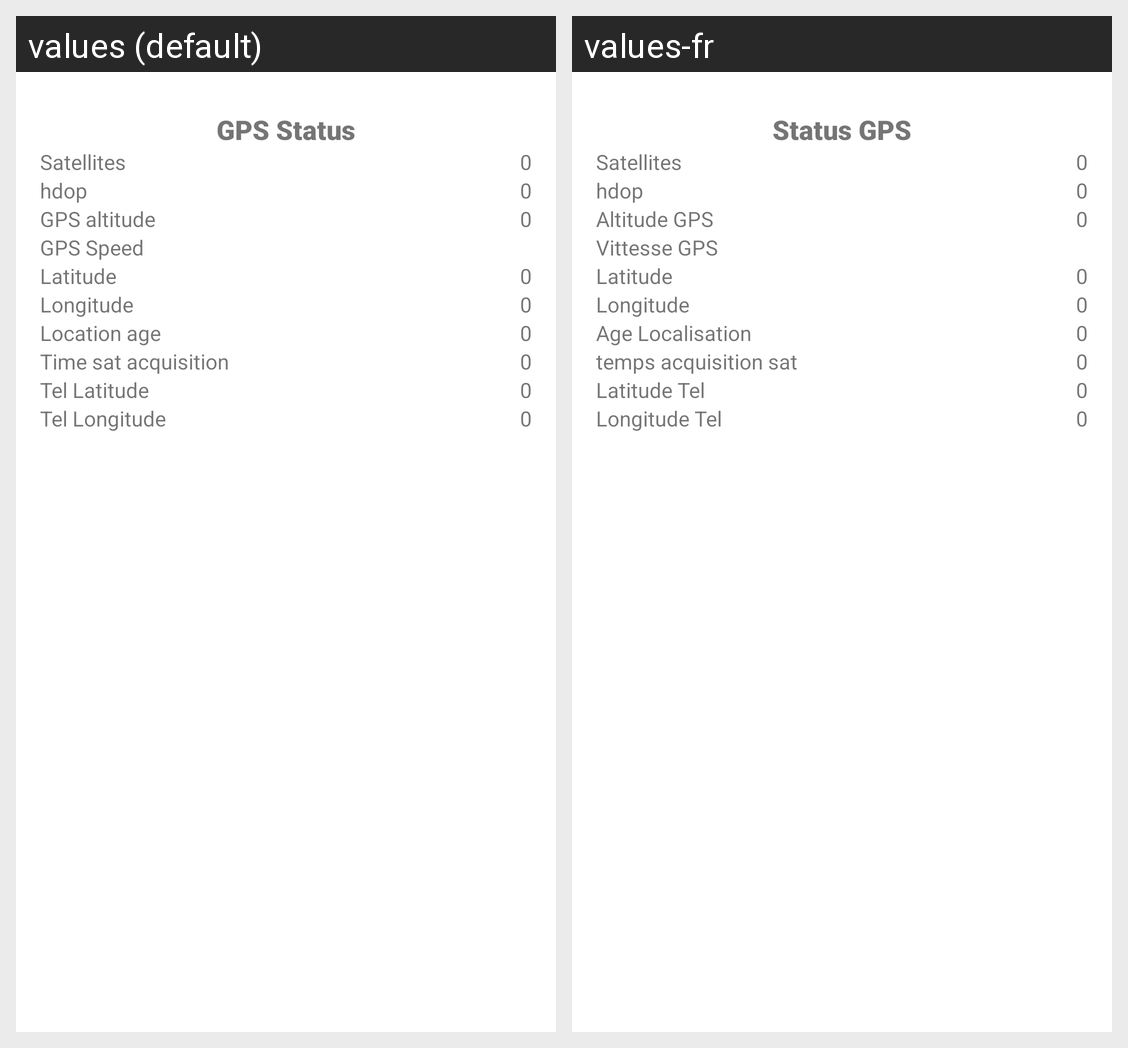

The Android screen above is rendered under two locales of the same app. Produce the string resources it draws, with the default and per-locale values.
Android screen res/layout/fragment_track_info.xml rendered under 2 locales, left to right: values (default), values-fr. Device: Nexus 5 (rendered at 1080×1920; each locale shown at half size, 540×960, under a caption strip naming it); theme Theme.SimpleModelTracker.
Strings drawn on this screen, with the default value and each locale's value (text and hints the layout hard-codes, and strings that could not be matched under every locale, appear in the picture but are not listed):

gps_status
  values: GPS Status
  values-fr: Status GPS

satellites
  values: Satellites
  values-fr: Satellites

hdop
  values: hdop
  values-fr: hdop

gps_altitude
  values: GPS altitude
  values-fr: Altitude GPS

gps_speed
  values: GPS Speed
  values-fr: Vittesse GPS

latitude
  values: Latitude
  values-fr: Latitude

longitude
  values: Longitude
  values-fr: Longitude

location_age
  values: Location age
  values-fr: Age Localisation

time_sat_acquisition
  values: Time sat acquisition
  values-fr: temps acquisition sat

tel_latitude
  values: Tel Latitude
  values-fr: Latitude Tel

tel_longitude
  values: Tel Longitude
  values-fr: Longitude Tel
